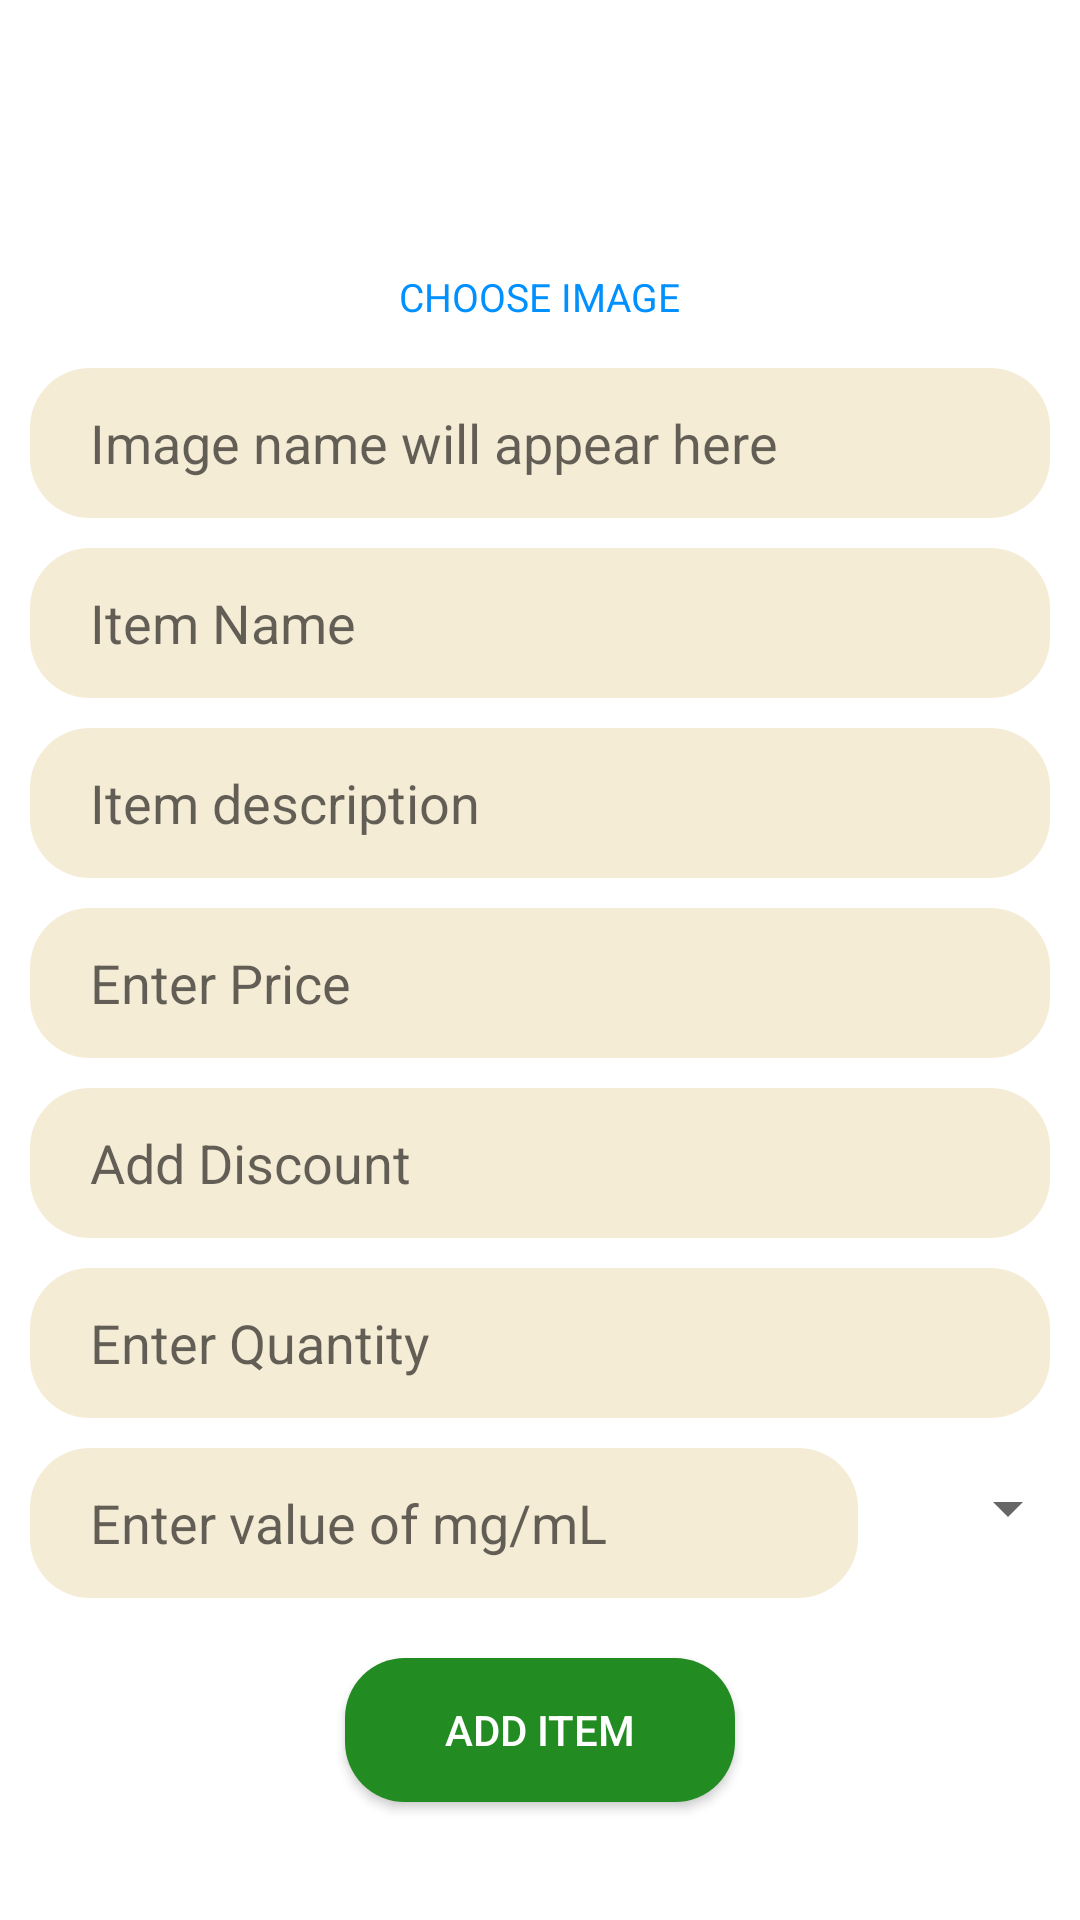

Produce the Android XML layout that renders to this screen, including the resource entries it uses.
<!-- AndroidManifest.xml: application theme Theme.SmplMedicalApp -->
<!-- res/layout/fragment_add.xml -->
<?xml version="1.0" encoding="utf-8"?>
<androidx.coordinatorlayout.widget.CoordinatorLayout xmlns:android="http://schemas.android.com/apk/res/android"
    xmlns:app="http://schemas.android.com/apk/res-auto"
    xmlns:tools="http://schemas.android.com/tools"
    android:layout_width="match_parent"
    android:layout_height="match_parent"
    tools:context=".fragmentmain.FragmentAdd">


    <androidx.core.widget.NestedScrollView
        android:layout_width="match_parent"
        android:layout_height="wrap_content">

    <RelativeLayout
        android:layout_width="match_parent"
        android:layout_height="match_parent"
        android:layout_marginTop="50sp">



        <EditText

            android:id="@+id/name_value"
            android:layout_width="match_parent"
            android:layout_height="50dp"
            android:layout_marginHorizontal="10dp"
            android:layout_marginVertical="5dp"
            android:paddingHorizontal="10dp"
            android:layout_below="@+id/filename"
            android:background="@drawable/background_textfield"
            android:gravity="center_vertical"
            android:hint="@string/item_name"
            android:inputType="text"
            android:paddingStart="20dp"
            android:paddingEnd="20dp"
            android:textColor="@color/cardview_dark_background"
            android:textSize="18sp" />

        <EditText

            android:id="@+id/desc_value"
            android:layout_width="match_parent"
            android:layout_height="50dp"
            android:layout_marginHorizontal="10dp"
            android:layout_marginVertical="5dp"
            android:paddingHorizontal="10dp"
            android:background="@drawable/background_textfield"
            android:gravity="center_vertical"
            android:hint="@string/item_description"
            android:inputType="text"
            android:layout_below="@+id/name_value"
            android:paddingStart="20dp"
            android:paddingEnd="20dp"
            android:textColor="@color/cardview_dark_background"
            android:textSize="18sp" />
        <TextView
            android:id="@+id/choose_img"
            android:layout_width="wrap_content"
            android:layout_height="wrap_content"
            android:layout_gravity="center|top"
           android:layout_margin="10dp"
            android:text="Choose Image"
            android:layout_centerHorizontal="true"
            android:layout_below="@+id/itemimageview"
            android:textAllCaps="true"
            android:textColor="@color/blue"
            android:textSize="13sp" />

        <TextView
            android:id="@+id/filename"
            android:layout_below="@+id/choose_img"
            android:layout_marginRight="10dp"
            android:background="@drawable/background_textfield"
            android:hint="Image name will appear here"
            android:layout_width="match_parent"
            android:layout_height="50dp"
            android:layout_marginHorizontal="10dp"
            android:layout_marginVertical="5dp"
            android:paddingHorizontal="10dp"
            android:gravity="center_vertical"
            android:paddingStart="20dp"
            android:paddingEnd="20dp"
            android:textColor="@color/cardview_dark_background"
            android:textSize="18sp"
            />

        <ImageView
            android:id="@+id/itemimageview"
            android:layout_width="wrap_content"
            android:layout_height="wrap_content"
            android:layout_alignParentTop="true"
            android:layout_margin="15sp"
            android:layout_centerHorizontal="true"
            tools:src="@tools:sample/avatars" />
        <EditText

            android:id="@+id/price"
            android:layout_width="match_parent"
            android:layout_height="50dp"
            android:layout_marginHorizontal="10dp"
            android:layout_marginVertical="5dp"
            android:paddingHorizontal="10dp"
            android:background="@drawable/background_textfield"
            android:gravity="center_vertical"
            android:hint="Enter Price"
            android:inputType="number"
            android:paddingStart="20dp"
            android:paddingEnd="20dp"
            android:textColor="@color/cardview_dark_background"
            android:layout_below="@+id/desc_value"
            android:textSize="18sp" />
        <EditText

            android:id="@+id/discount"
            android:layout_width="match_parent"
            android:layout_height="50dp"
            android:layout_marginHorizontal="10dp"
            android:layout_marginVertical="5dp"
            android:paddingHorizontal="10dp"
            android:background="@drawable/background_textfield"
            android:gravity="center_vertical"
            android:hint="Add Discount"
            android:inputType="number"
            android:paddingStart="20dp"
            android:paddingEnd="20dp"
            android:layout_below="@+id/price"
            android:textColor="@color/cardview_dark_background"
            android:textSize="18sp" />
        <EditText

            android:id="@+id/qty"
            android:layout_width="match_parent"
            android:layout_height="50dp"
            android:layout_marginHorizontal="10dp"
            android:layout_marginVertical="5dp"
            android:paddingHorizontal="10dp"
            android:background="@drawable/background_textfield"
            android:gravity="center_vertical"
            android:hint="Enter Quantity"
            android:inputType="number"
            android:paddingStart="20dp"
            android:paddingEnd="20dp"
            android:layout_below="@+id/discount"
            android:textColor="@color/cardview_dark_background"
            android:textSize="18sp" />
        <LinearLayout
            android:layout_width="match_parent"
            android:layout_height="wrap_content"
            android:id="@+id/size_area"
            android:layout_below="@id/qty"><EditText

            android:id="@+id/sizeml"
            android:layout_weight = ".8"
            android:layout_width="wrap_content"
            android:layout_height="50dp"
            android:layout_marginHorizontal="10dp"
            android:layout_marginVertical="5dp"
            android:paddingHorizontal="10dp"
            android:background="@drawable/background_textfield"
            android:gravity="center_vertical"
            android:hint="Enter value of mg/mL"
            android:inputType="number"
            android:paddingStart="20dp"
            android:paddingEnd="20dp"
            android:textColor="@color/cardview_dark_background"
            android:textSize="18sp" />
        <Spinner
            android:id="@+id/size_spinner"
            android:layout_width="wrap_content"
            android:layout_below="@id/qty"
            android:layout_weight = ".2"
            android:paddingTop="20dp"
            android:minHeight="50dp"
            android:layout_alignRight="@id/sizeml"
            android:layout_height="wrap_content" /></LinearLayout>



        <Button
            android:id="@+id/btn_additem"
            android:layout_width="130dp"
            android:layout_height="wrap_content"
            android:layout_gravity="center"
            android:layout_marginStart="15dp"
            android:layout_marginTop="15dp"
            android:layout_marginEnd="15dp"
            android:layout_marginBottom="65dp"
            android:layout_centerHorizontal="true"
            android:background="@drawable/custom_button"
            android:layout_below="@+id/size_area"
            android:padding="10dp"
            android:text="@string/add_item"
            android:textAllCaps="true"
            android:textColor="@color/white" />

    </RelativeLayout>

    </androidx.core.widget.NestedScrollView>



</androidx.coordinatorlayout.widget.CoordinatorLayout>
<!-- resources referenced by this layout -->
<resources>
  <color name="blue">#0090ff</color>
  <color name="white">#FFFFFFFF</color>
  <!-- drawable background_textfield (drawable) -->
  <?xml version="1.0" encoding="utf-8"?>
  <shape android:shape="rectangle"
      xmlns:android="http://schemas.android.com/apk/res/android">
  
      <solid android:color="@color/white_grey"/>
      <corners android:radius="20dp"/>
  
  </shape>
  <!-- drawable custom_button (drawable) -->
  <?xml version="1.0" encoding="utf-8"?>
  <shape xmlns:android="http://schemas.android.com/apk/res/android"
      android:shape="rectangle">
  
      <solid
          android:color="@color/purple_500" />
  
      <corners android:radius="20dp">
  
      </corners>
  </shape>
  <string name="add_item">Add Item</string>
  <string name="item_description">Item description</string>
  <string name="item_name">Item Name</string>
  <style name="Theme.SmplMedicalApp" parent="Theme.MaterialComponents.DayNight.DarkActionBar">
          
          <item name="colorPrimary">@color/purple_500</item>
          <item name="colorPrimaryVariant">@color/purple_500</item>
          <item name="colorOnPrimary">@color/white</item>
          
          <item name="colorSecondary">@color/teal_200</item>
          <item name="colorSecondaryVariant">@color/teal_700</item>
          <item name="colorOnSecondary">@color/black</item>
          
          <item name="android:statusBarColor" tools:targetApi="l">?attr/colorPrimaryVariant</item>
          
      </style>
  <color name="white_grey">#f5ecd5</color>
  <color name="purple_500">#228b22</color>
  <color name="teal_200">#FF03DAC5</color>
  <color name="teal_700">#FF018786</color>
  <color name="black">#ff000000</color>
</resources>
